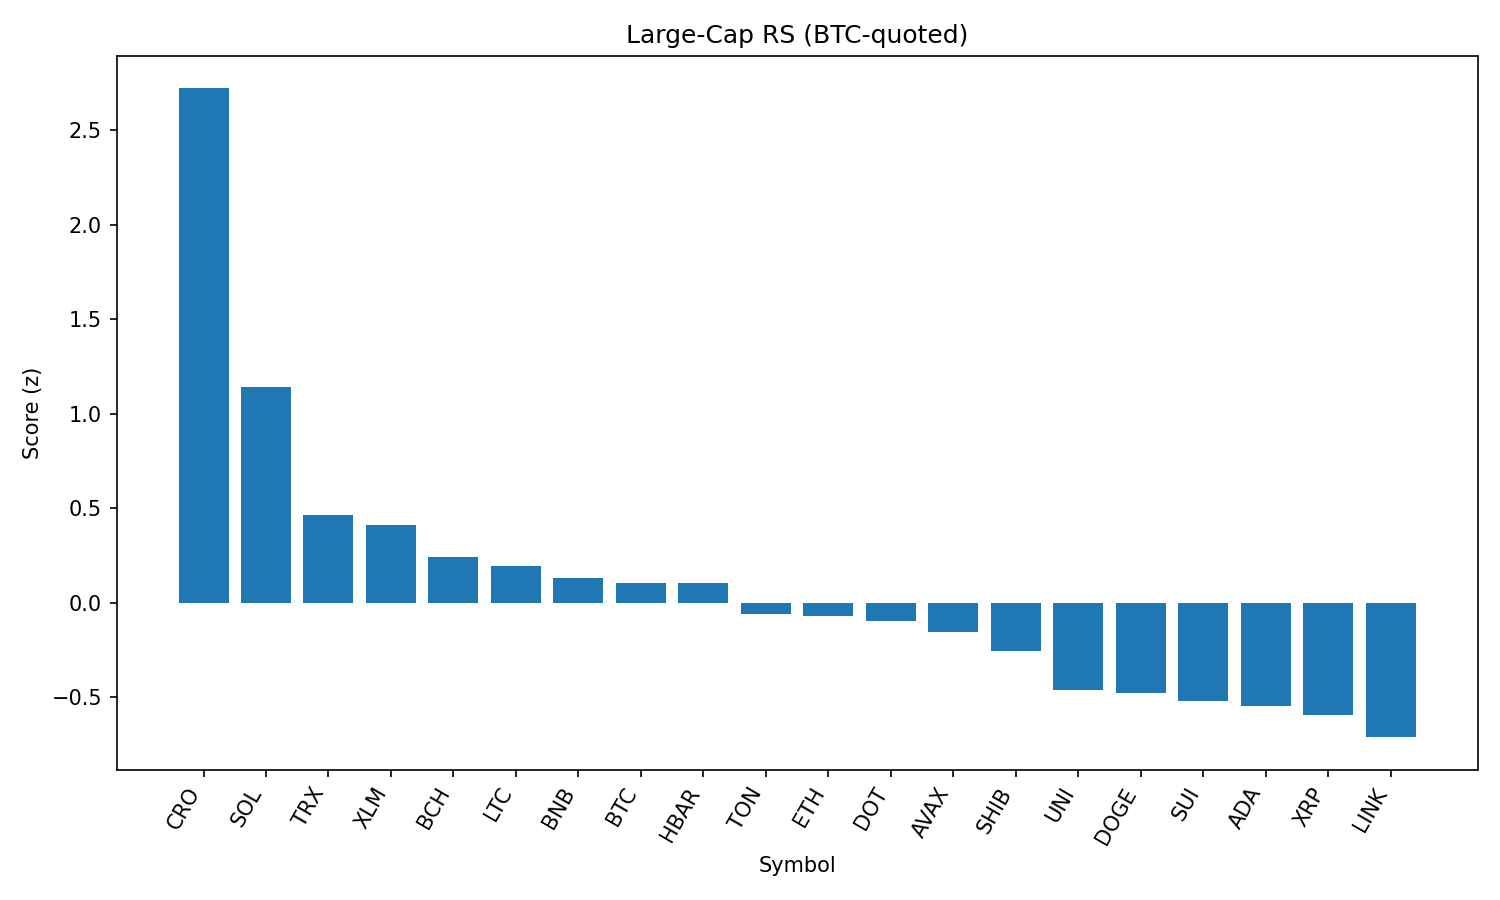

Values plotted in this chart, from the file beside it:
rank, name, symbol, price_btc, price_usd, pct_1h_btc, pct_24h_btc, pct_7d_btc, market_cap_rank, market_cap_usd, volume_usd, score
1, Cronos, CRO, 2.76e-06, 0.3093, 0.3212, 18.51, 118.4, 22, 10388941814, 2333114736, 2.72
2, Solana, SOL, 0.001894, 212.3, 0.4579, 3.029, 17.85, 6, 114824799385, 12428996027, 1.143
3, TRON, TRX, 3.07e-06, 0.3435, 0.3425, -1.355, -2.637, 10, 32473641244, 807911371, 0.4658
4, Stellar, XLM, 3.36e-06, 0.3767, 0.3369, -1.827, -4.027, 20, 11811986962, 222785853, 0.4101
5, Bitcoin Cash, BCH, 0.004934, 553, 0.1618, -0.7368, -0.7111, 21, 11010419840, 153444333, 0.2405
6, Litecoin, LTC, 0.001003, 112.3, 0.1568, -1.142, -1.907, 27, 8566384163, 448671099, 0.1942
7, BNB, BNB, 0.007762, 870, -0.007258, 0.8319, 4.081, 5, 121127119352, 1759537029, 0.131
8, Bitcoin, BTC, 1.0, 112035, 0.0, 0.0, 0.0, 1, 2231883415169, 36162221781, 0.1056
9, Hedera, HBAR, 2.11e-06, 0.2369, 0.1272, -1.9, 0.8968, 24, 10045919500, 216902623, 0.1039
10, Toncoin, TON, 2.824e-05, 3.16, -0.008253, -0.8859, -4.45, 28, 8127061762, 281240072, -0.06029
11, Ethereum, ETH, 0.03982, 4463, -0.0007409, -2.585, 5.612, 2, 538986997733, 30518190803, -0.06836
12, Polkadot, DOT, 3.488e-05, 3.91, -0.1241, 0.4141, 2.853, 34, 5952516034, 348005756, -0.09643
13, Avalanche, AVAX, 0.0002168, 24.3, -0.05808, -1.907, 6.431, 23, 10258321790, 643172621, -0.154
14, Shiba Inu, SHIB, 1.11458e-10, 1.249e-05, -0.1757, -0.4008, 1.119, 30, 7360673206, 178369474, -0.2525
15, Uniswap, UNI, 8.775e-05, 9.83, -0.2333, -1.51, -3.763, 35, 5903311464, 308696688, -0.459
16, Dogecoin, DOGE, 1.97e-06, 0.2212, -0.3323, -0.2928, 2.36, 9, 33334499722, 1884322163, -0.4784
17, Sui, SUI, 3.062e-05, 3.43, -0.2937, -1.424, 0.7077, 19, 12053079014, 1085241305, -0.5189
18, Cardano, ADA, 7.57e-06, 0.8481, -0.284, -1.861, -0.5136, 11, 30948303953, 1389711832, -0.5445
19, XRP, XRP, 2.641e-05, 2.96, -0.3432, -1.654, 2.064, 3, 176155322823, 6114177563, -0.5938
20, Chainlink, LINK, 0.0002205, 24.71, -0.5816, 1.944, -0.8117, 13, 16722825585, 2630995982, -0.7104
21, Hyperliquid, HYPE, 0.0004145, 46.45, -0.8798, -4.866, 13.96, 16, 12527928402, 411116069, -1.635
